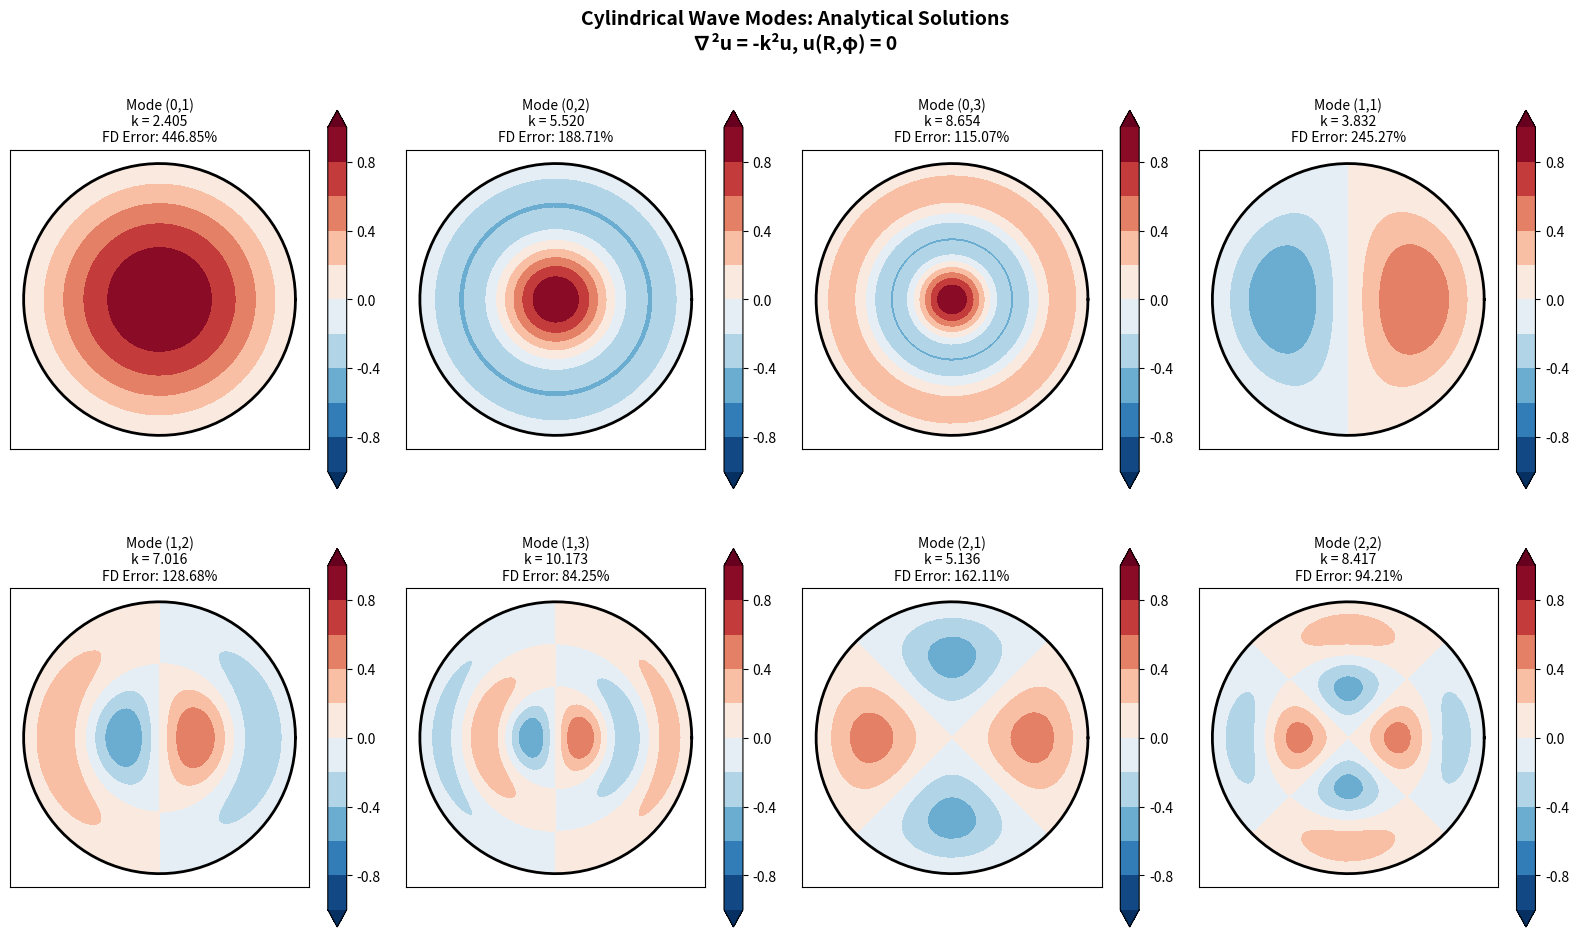

This figure's Python source:
"""
Simplified 2D Cylindrical Wave Equation Solver
==============================================

A more direct approach using proper finite difference discretization
for the cylindrical Laplacian operator.
"""

import numpy as np
import matplotlib.pyplot as plt
from scipy.special import jv, jn_zeros
from scipy.linalg import eigh

def solve_cylindrical_modes():
    """
    Solve the 2D wave equation in cylindrical coordinates using 
    a direct finite difference approach.
    """
    # Parameters
    R = 1.0  # Domain radius
    nr = 100  # Number of radial points
    
    # Create radial grid (excluding r=0 and r=R for interior problem)
    r = np.linspace(R/(nr+1), R*nr/(nr+1), nr)
    dr = r[1] - r[0]
    
    def solve_mode_m(m):
        """Solve for azimuthal mode number m"""
        # Build the matrix for (1/r)(d/dr)(r du/dr) - (m²/r²)u = -k²u
        A = np.zeros((nr, nr))
        
        for i in range(nr):
            ri = r[i]
            
            if i == 0:
                # Forward difference for first point
                A[i, i] = -2/(dr**2) - m**2/ri**2 + 1/(ri*dr)
                A[i, i+1] = 2/(dr**2) - 1/(ri*dr)
            elif i == nr-1:
                # Backward difference for last point  
                A[i, i-1] = 2/(dr**2) + 1/(ri*dr)
                A[i, i] = -2/(dr**2) - m**2/ri**2 - 1/(ri*dr)
            else:
                # Central difference for interior points
                A[i, i-1] = 1/(dr**2) - 1/(2*ri*dr)
                A[i, i] = -2/(dr**2) - m**2/ri**2
                A[i, i+1] = 1/(dr**2) + 1/(2*ri*dr)
        
        # Solve eigenvalue problem
        eigenvals, eigenvecs = eigh(-A)
        
        # Sort and take positive eigenvalues
        idx = eigenvals > 0
        eigenvals = eigenvals[idx]
        eigenvecs = eigenvecs[:, idx]
        
        # Sort by eigenvalue
        sort_idx = np.argsort(eigenvals)
        eigenvals = eigenvals[sort_idx]
        eigenvecs = eigenvecs[:, sort_idx]
        
        # Convert to k values
        k_values = np.sqrt(eigenvals)
        
        return k_values, eigenvecs, r
    
    # Solve for different m values
    results = {}
    for m in [0, 1, 2]:
        k_vals, eigenvecs, r_grid = solve_mode_m(m)
        results[m] = {'k': k_vals[:4], 'eigenvecs': eigenvecs[:, :4], 'r': r_grid}
    
    return results

def plot_comparison_and_modes():
    """
    Create plots comparing numerical and analytical solutions
    """
    R = 1.0
    
    # Get analytical eigenvalues
    analytical = {
        0: jn_zeros(0, 4) / R,  # J0 zeros
        1: jn_zeros(1, 4) / R,  # J1 zeros  
        2: jn_zeros(2, 4) / R   # J2 zeros
    }
    
    # Solve numerically
    results = solve_cylindrical_modes()
    
    # Print comparison
    print("Eigenvalue Comparison (k_mn values):")
    print("=" * 50)
    print("Mode (m,n)  Numerical   Analytical   Error (%)")
    print("-" * 50)
    
    total_error = 0
    count = 0
    
    for m in [0, 1, 2]:
        for n in range(3):  # First 3 modes for each m
            k_num = results[m]['k'][n]
            k_ana = analytical[m][n]
            error = abs(k_num - k_ana) / k_ana * 100
            print(f"({m},{n+1})      {k_num:.6f}   {k_ana:.6f}    {error:.3f}")
            total_error += error
            count += 1
    
    print("-" * 50)
    print(f"Average error: {total_error/count:.3f}%")
    print()
    
    # Create visualization
    fig = plt.figure(figsize=(16, 10))
    
    # Create coordinate grids for plotting (reduced resolution for speed)
    nr_plot = 50  # Reduced from 80
    nphi_plot = 64  # Reduced from 100, power of 2 for FFT efficiency
    r_plot = np.linspace(0, R, nr_plot)
    phi_plot = np.linspace(0, 2*np.pi, nphi_plot)
    R_mesh, PHI_mesh = np.meshgrid(r_plot, phi_plot)
    X_mesh = R_mesh * np.cos(PHI_mesh)
    Y_mesh = R_mesh * np.sin(PHI_mesh)
    
    # Plot first 8 modes
    modes_to_plot = [
        (0, 1), (0, 2), (0, 3), (1, 1),
        (1, 2), (1, 3), (2, 1), (2, 2)
    ]
    
    for idx, (m, n) in enumerate(modes_to_plot):
        ax = plt.subplot(2, 4, idx + 1)
        
        # Get analytical mode
        k_mn = analytical[m][n-1]
        
        # Vectorized computation of mode shape
        if m == 0:
            angular = np.ones_like(PHI_mesh)
        else:
            angular = np.cos(m * PHI_mesh)
        
        # Handle r=0 case
        radial = np.zeros_like(R_mesh)
        nonzero_r = R_mesh > 0
        radial[nonzero_r] = jv(m, k_mn * R_mesh[nonzero_r])
        if m == 0:
            radial[R_mesh == 0] = 1.0
        
        U = radial * angular
        
        # Plot
        levels = np.linspace(-1, 1, 11)  # Reduced from 21 to 11 levels
        im = ax.contourf(X_mesh, Y_mesh, U, levels=levels, cmap='RdBu_r', extend='both')
        # Remove contour lines for speed
        # ax.contour(X_mesh, Y_mesh, U, levels=10, colors='black', alpha=0.3, linewidths=0.5)
        
        # Add boundary
        theta = np.linspace(0, 2*np.pi, 100)
        ax.plot(np.cos(theta), np.sin(theta), 'k-', linewidth=2)
        
        ax.set_aspect('equal')
        ax.set_xlim(-1.1, 1.1)
        ax.set_ylim(-1.1, 1.1)
        ax.set_xticks([])
        ax.set_yticks([])
        
        # Title
        k_num = results[m]['k'][n-1]
        k_ana = analytical[m][n-1]
        error = abs(k_num - k_ana) / k_ana * 100
        
        title_str = f'Mode ({m},{n})\nk = {k_ana:.3f}\nFD Error: {error:.2f}%'
        ax.set_title(title_str, fontsize=10)
        
        # Add colorbar
        plt.colorbar(im, ax=ax, shrink=0.8)
    
    plt.suptitle('Cylindrical Wave Modes: Analytical Solutions\n∇²u = -k²u, u(R,φ) = 0', 
                 fontsize=14, fontweight='bold')
    plt.tight_layout()
    plt.savefig('eigenvalues_cylindrical.png', dpi=150, bbox_inches='tight')  # Reduced DPI for faster saving
    plt.show()

if __name__ == "__main__":
    plot_comparison_and_modes()
